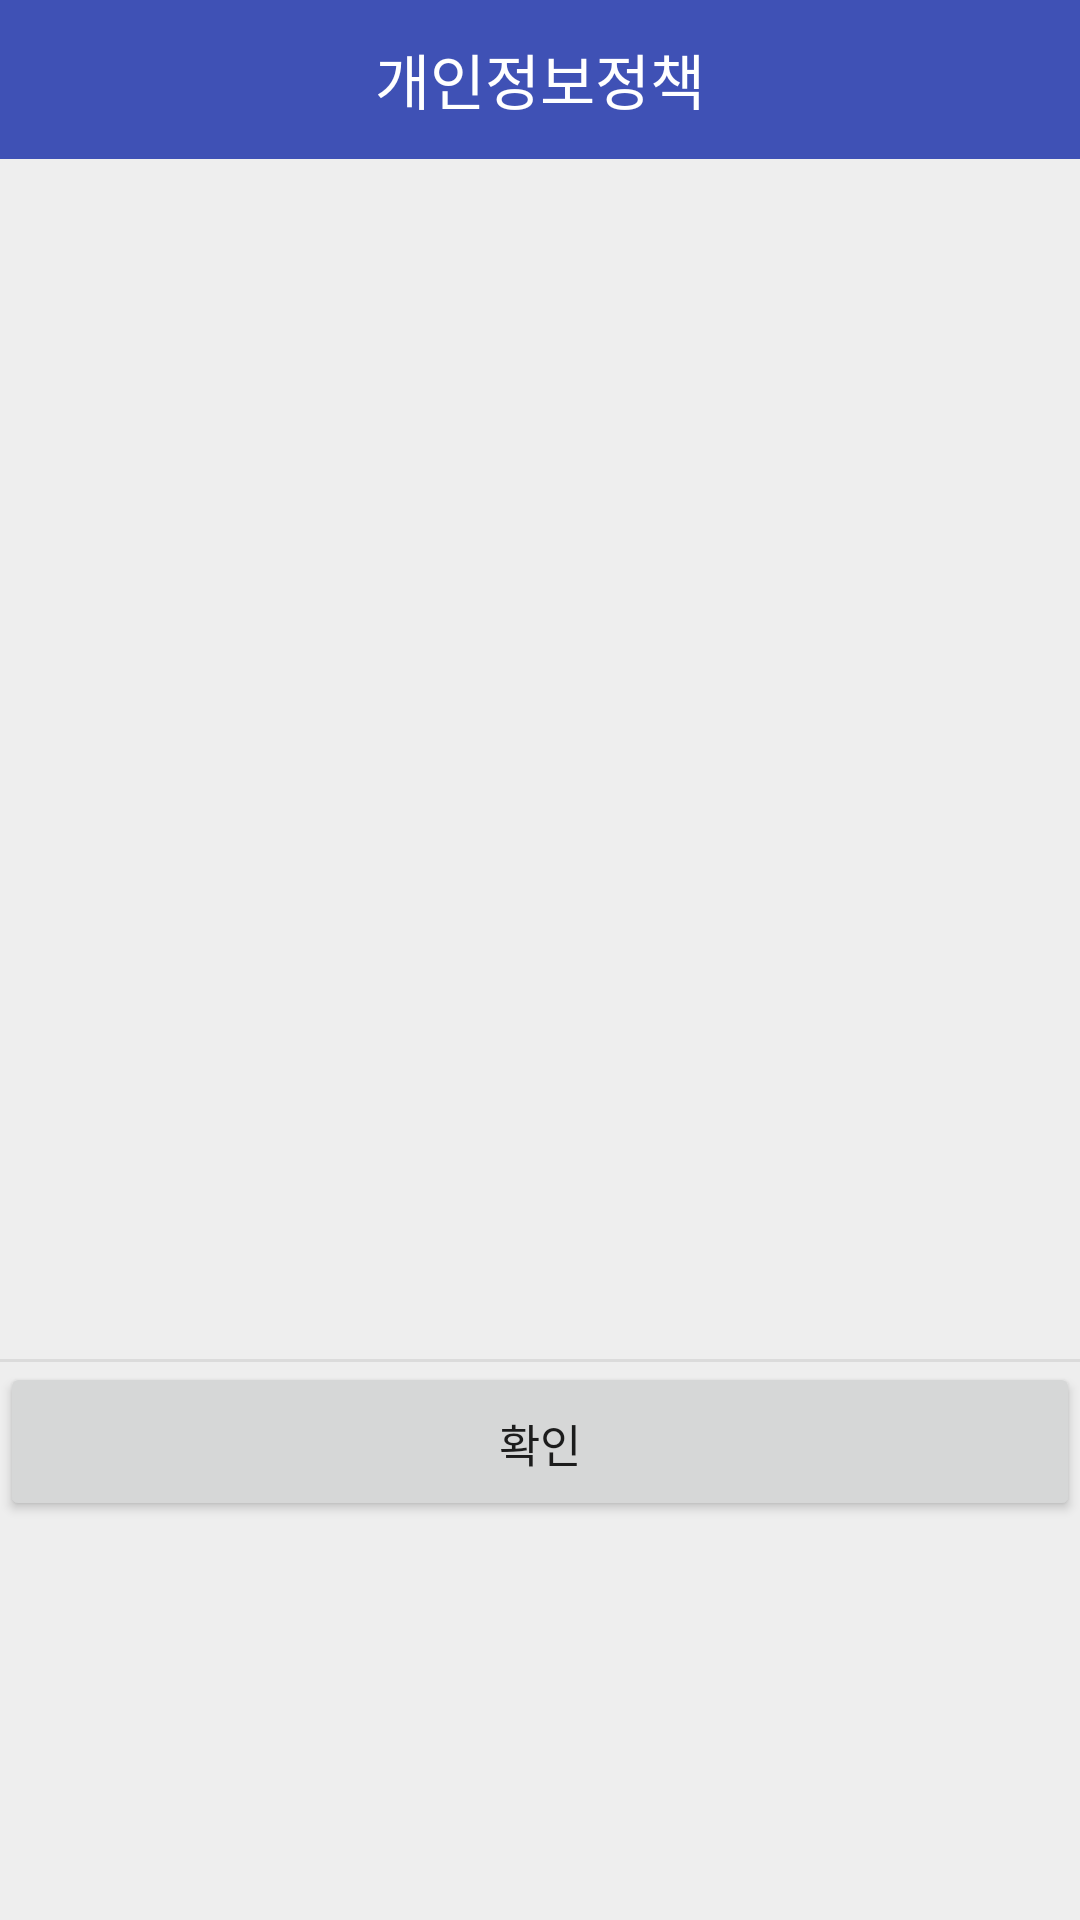

Here is an Android app screen rendered from its layout file. Give the layout XML and the strings, colors and styles it references.
<!-- AndroidManifest.xml: application theme Theme.Moongky_rider -->
<!-- res/layout/activity_personal_information.xml -->
<?xml version="1.0" encoding="utf-8"?>
<LinearLayout xmlns:android="http://schemas.android.com/apk/res/android"
    android:background="#eeeeee"
    android:orientation="vertical"
    android:layout_width="300dp"
    android:layout_height="wrap_content">

    <LinearLayout
        android:orientation="horizontal"
        android:layout_width="match_parent"
        android:layout_height="wrap_content">
        <TextView
            android:text="개인정보정책"
            android:textSize="20sp"
            android:gravity="center"
            android:textColor="#FFFFFF"
            android:background="#3F51B5"
            android:layout_width="match_parent"
            android:layout_height="53dp" />

    </LinearLayout>

    <ScrollView
        android:layout_width="match_parent"
        android:layout_height="400dp">

        <LinearLayout
            android:padding="24dp"
            android:orientation="vertical"
            android:layout_width="match_parent"
            android:layout_height="wrap_content">

            <TextView
                android:id="@+id/text_2"
                android:textSize="15sp"
                android:textColor="#000"
                android:alpha="0.87"
                android:gravity="center"
                android:layout_marginBottom="3dp"
                android:layout_width="match_parent"
                android:layout_height="wrap_content" />

        </LinearLayout>
    </ScrollView>

    <View
        android:background="#66bdbdbd"
        android:layout_width="match_parent"
        android:layout_height="1dp" />

    <LinearLayout
        android:orientation="horizontal"
        android:gravity="center"
        android:layout_width="match_parent"
        android:layout_height="wrap_content">
        <Button
            android:id="@+id/personal_info_btn"
            android:text="확인"
            android:textSize="15sp"
            android:padding="16dp"
            android:gravity="center"
            android:layout_width="match_parent"
            android:layout_height="53dp"
            android:onClick="mOnClose"/>
    </LinearLayout>
</LinearLayout>
<!-- resources referenced by this layout -->
<resources>
  <style name="Theme.Moongky_rider" parent="Theme.MaterialComponents.DayNight.NoActionBar">
          
          <item name="colorPrimary">@color/purple_500</item>
          <item name="colorPrimaryVariant">@color/purple_700</item>
          <item name="colorOnPrimary">@color/white</item>
          
          <item name="colorSecondary">@color/teal_200</item>
          <item name="colorSecondaryVariant">@color/teal_700</item>
          <item name="colorOnSecondary">@color/black</item>
  
          
  
          
          <item name="android:windowLightStatusBar" tools:targetApi="m">true</item>
          <item name="android:statusBarColor">@android:color/transparent</item>
          <item name="android:navigationBarColor">@android:color/transparent</item>
          <item name="android:enforceNavigationBarContrast" tools:targetApi="q">false</item>
          <item name="android:enforceStatusBarContrast" tools:targetApi="q">false</item>
  
      </style>
  <color name="purple_500">#2196F3</color>
  <color name="purple_700">#FF3700B3</color>
  <color name="white">#FFFFFFFF</color>
  <color name="teal_200">#FF03DAC5</color>
  <color name="teal_700">#FF018786</color>
  <color name="black">#FF000000</color>
</resources>
